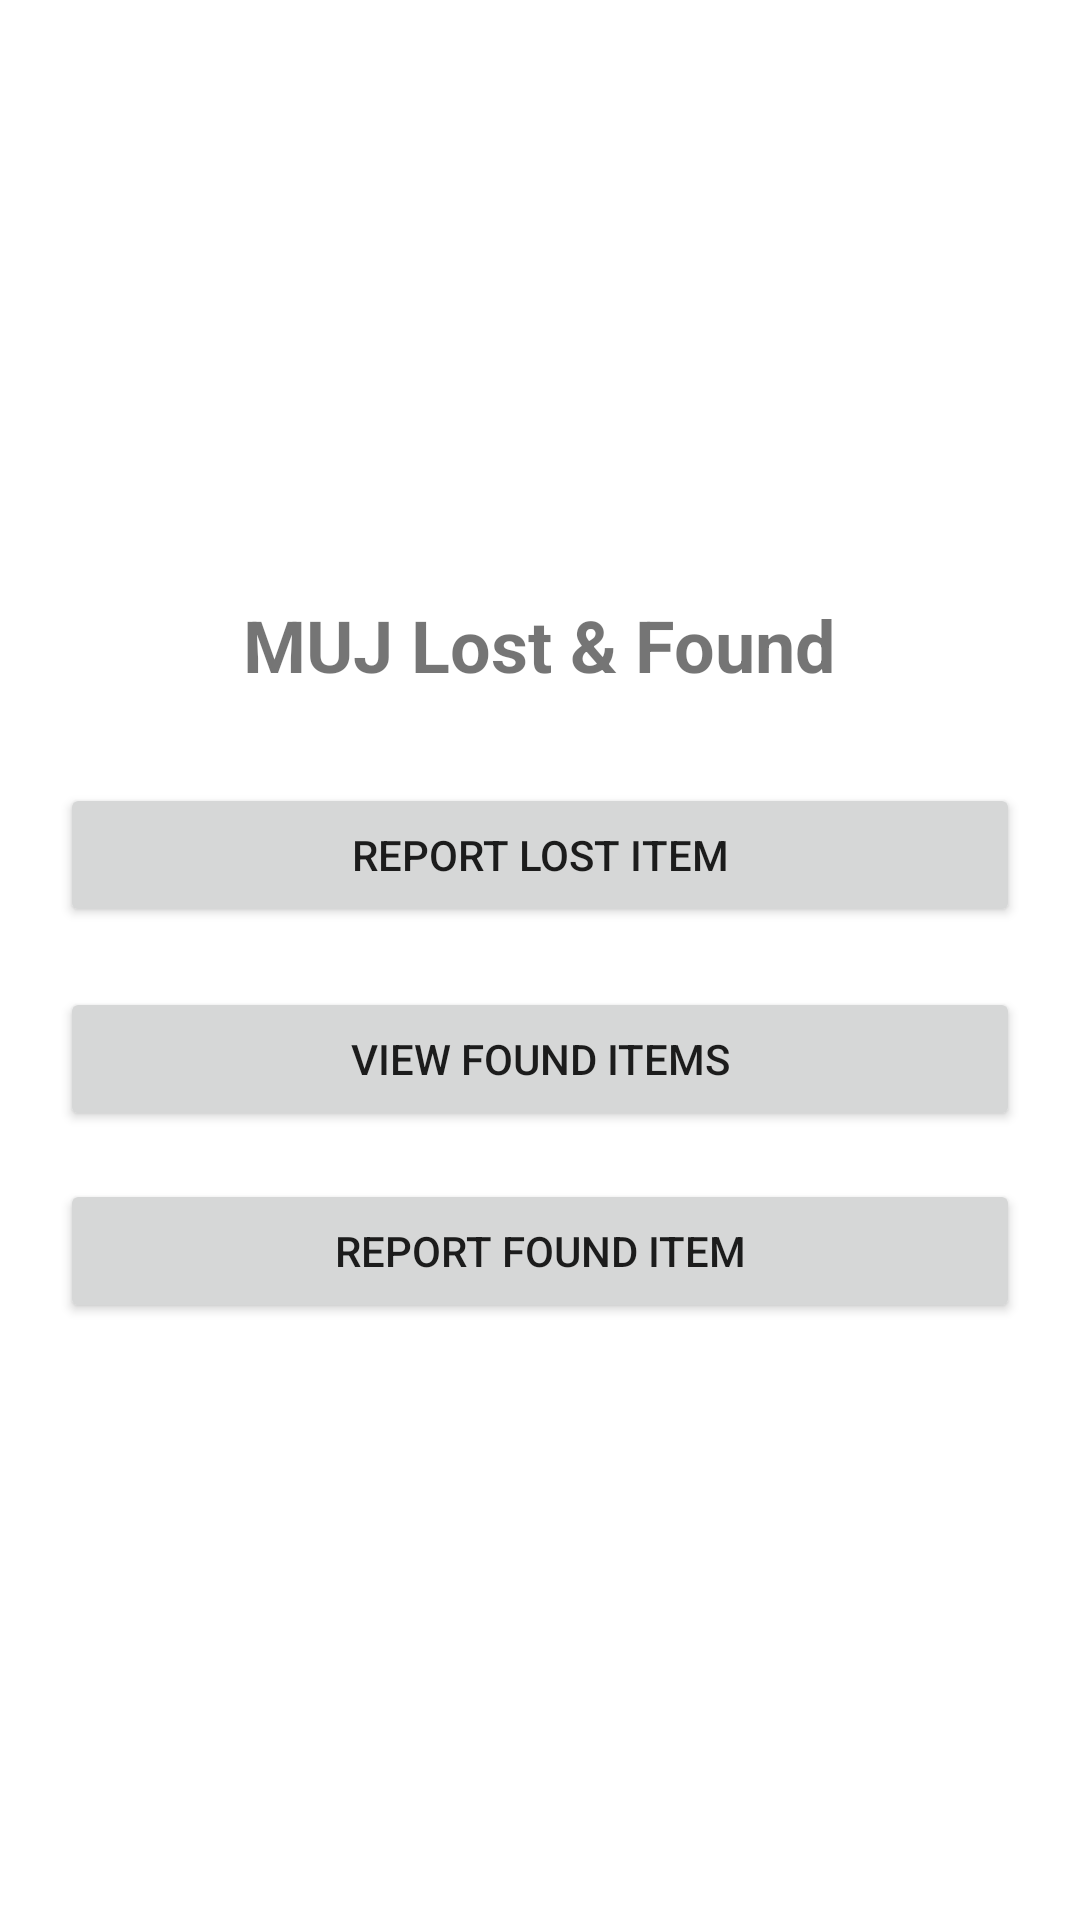

Android layout source for this screen:
<!-- AndroidManifest.xml: activity theme Theme.MyNewApplication -->
<!-- res/layout/activity_main.xml -->
<?xml version="1.0" encoding="utf-8"?>
<LinearLayout xmlns:android="http://schemas.android.com/apk/res/android"
    android:layout_width="match_parent"
    android:layout_height="match_parent"
    android:orientation="vertical"
    android:gravity="center"
    android:padding="20dp">

    <TextView
        android:layout_width="wrap_content"
        android:layout_height="wrap_content"
        android:text="MUJ Lost &amp; Found"
        android:textSize="24sp"
        android:textStyle="bold"
        android:layout_marginBottom="30dp"/>

    <Button
        android:id="@+id/btnLost"
        android:layout_width="match_parent"
        android:layout_height="wrap_content"
        android:text="Report Lost Item"
        android:layout_marginBottom="20dp"/>

    <Button
        android:id="@+id/btnFound"
        android:layout_width="match_parent"
        android:layout_height="wrap_content"
        android:text="View Found Items"/>

    <Button
        android:id="@+id/btnReportFound"
        android:layout_width="match_parent"
        android:layout_height="wrap_content"
        android:text="Report Found Item"
        android:layout_marginTop="16dp"/>

</LinearLayout>
<!-- resources referenced by this layout -->
<resources>
  <style name="Theme.MyNewApplication" parent="Theme.MaterialComponents.DayNight.NoActionBar">
  
          <item name="colorPrimary">@color/primary</item>
          <item name="colorPrimaryVariant">@color/primary</item>
          <item name="colorAccent">@color/accent</item>
  
      </style>
  <color name="primary">#1565C0</color>
  <color name="accent">#FFC107</color>
</resources>
